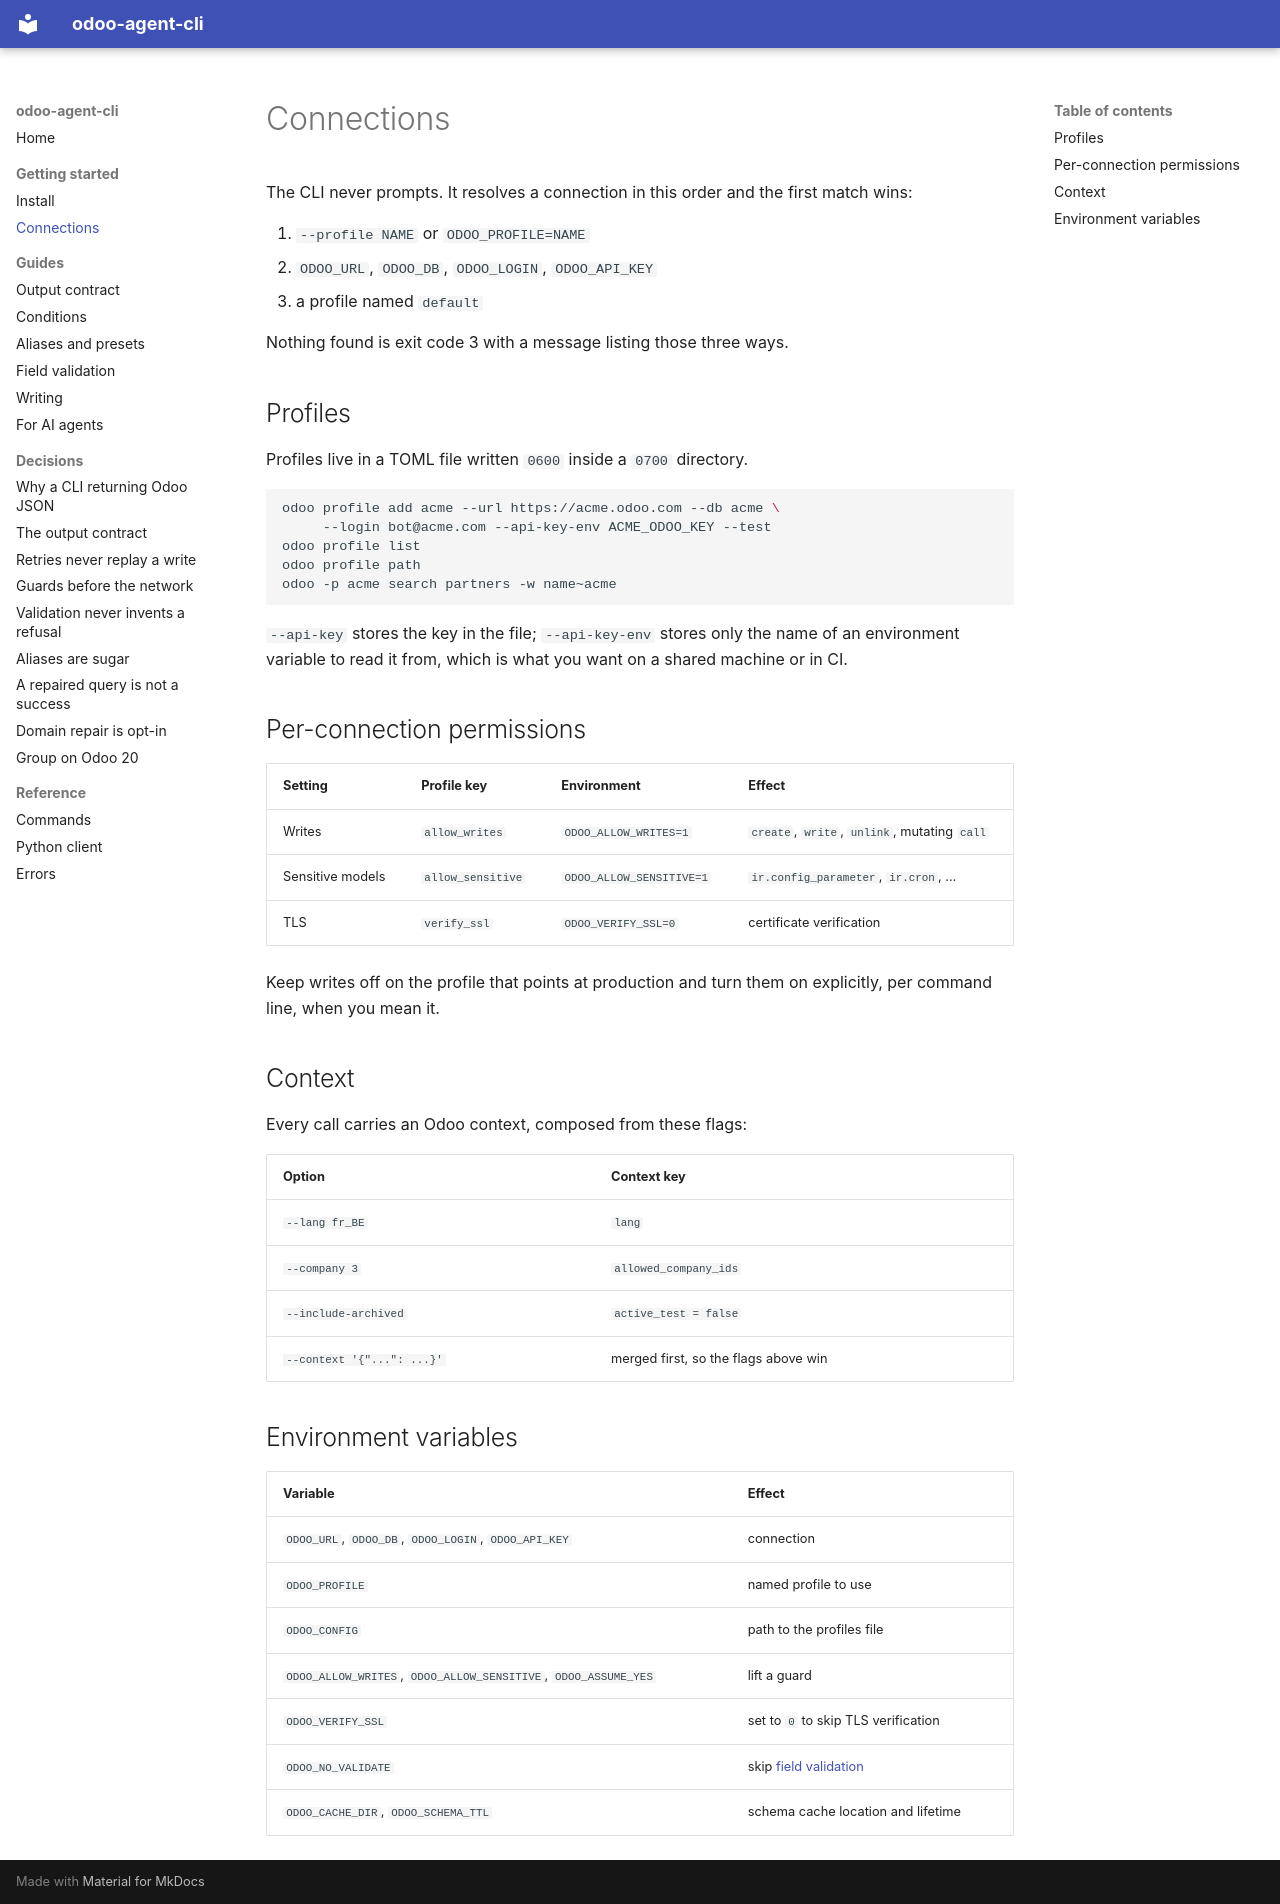

repository: Organize-IT/odoo-cli · page: getting-started/connections/index.html · generator: mkdocs

# Connections

The CLI never prompts. It resolves a connection in this order and the first
match wins:

1. `--profile NAME` or `ODOO_PROFILE=NAME`
2. `ODOO_URL`, `ODOO_DB`, `ODOO_LOGIN`, `ODOO_API_KEY`
3. a profile named `default`

Nothing found is exit code 3 with a message listing those three ways.

## Profiles

Profiles live in a TOML file written `0600` inside a `0700` directory.

```bash
odoo profile add acme --url https://acme.odoo.com --db acme \
     --login bot@acme.com --api-key-env ACME_ODOO_KEY --test
odoo profile list
odoo profile path
odoo -p acme search partners -w name~acme
```

`--api-key` stores the key in the file; `--api-key-env` stores only the name of
an environment variable to read it from, which is what you want on a shared
machine or in CI.

## Per-connection permissions

| Setting | Profile key | Environment | Effect |
|---|---|---|---|
| Writes | `allow_writes` | `ODOO_ALLOW_WRITES=1` | `create`, `write`, `unlink`, mutating `call` |
| Sensitive models | `allow_sensitive` | `ODOO_ALLOW_SENSITIVE=1` | `ir.config_parameter`, `ir.cron`, … |
| TLS | `verify_ssl` | `ODOO_VERIFY_SSL=0` | certificate verification |

Keep writes off on the profile that points at production and turn them on
explicitly, per command line, when you mean it.

## Context

Every call carries an Odoo context, composed from these flags:

| Option | Context key |
|---|---|
| `--lang fr_BE` | `lang` |
| `--company 3` | `allowed_company_ids` |
| `--include-archived` | `active_test = false` |
| `--context '{"...": ...}'` | merged first, so the flags above win |

## Environment variables

| Variable | Effect |
|---|---|
| `ODOO_URL`, `ODOO_DB`, `ODOO_LOGIN`, `ODOO_API_KEY` | connection |
| `ODOO_PROFILE` | named profile to use |
| `ODOO_CONFIG` | path to the profiles file |
| `ODOO_ALLOW_WRITES`, `ODOO_ALLOW_SENSITIVE`, `ODOO_ASSUME_YES` | lift a guard |
| `ODOO_VERIFY_SSL` | set to `0` to skip TLS verification |
| `ODOO_NO_VALIDATE` | skip [field validation](../guides/validation.md) |
| `ODOO_CACHE_DIR`, `ODOO_SCHEMA_TTL` | schema cache location and lifetime |
